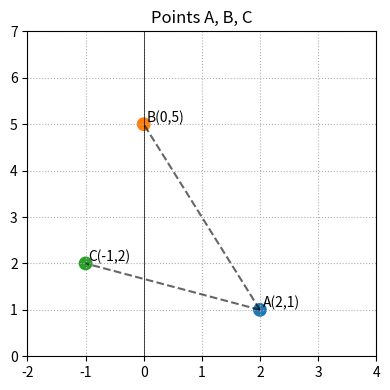

Reproduce this figure in Python.
import numpy as np
import sympy as sp
import matplotlib.pyplot as plt

# Points
A = np.array([2, 1])
B = np.array([0, 5])
C = np.array([-1, 2])

# Collinearity matrix [B-A  C-A]
M = sp.Matrix.hstack(sp.Matrix(B - A), sp.Matrix(C - A))
print("Collinearity matrix M =\n", np.array(M, dtype=int))
print("rank(M) =", M.rank())
print("Conclusion:", "Collinear" if M.rank() == 1 else "NOT collinear")

# Plot and save image
plt.figure(figsize=(4, 4))
pts = np.vstack([A, B, C])
plt.scatter(pts[:, 0], pts[:, 1], color=['tab:blue', 'tab:orange', 'tab:green'], s=80)
for (x, y), label in zip(pts, ['A(2,1)', 'B(0,5)', 'C(-1,2)']):
    plt.annotate(label, (x + 0.05, y + 0.05))  # <-- This must be indented

plt.plot([A[0], B[0]], [A[1], B[1]], 'k--', alpha=0.6)
plt.plot([A[0], C[0]], [A[1], C[1]], 'k--', alpha=0.6)
plt.axhline(0, color='black', linewidth=0.5)
plt.axvline(0, color='black', linewidth=0.5)
plt.grid(True, linestyle=':')
plt.xlim(-2, 4)
plt.ylim(0, 7)
plt.title('Points A, B, C')
plt.tight_layout()
plt.savefig('fig1.png', dpi=150)
